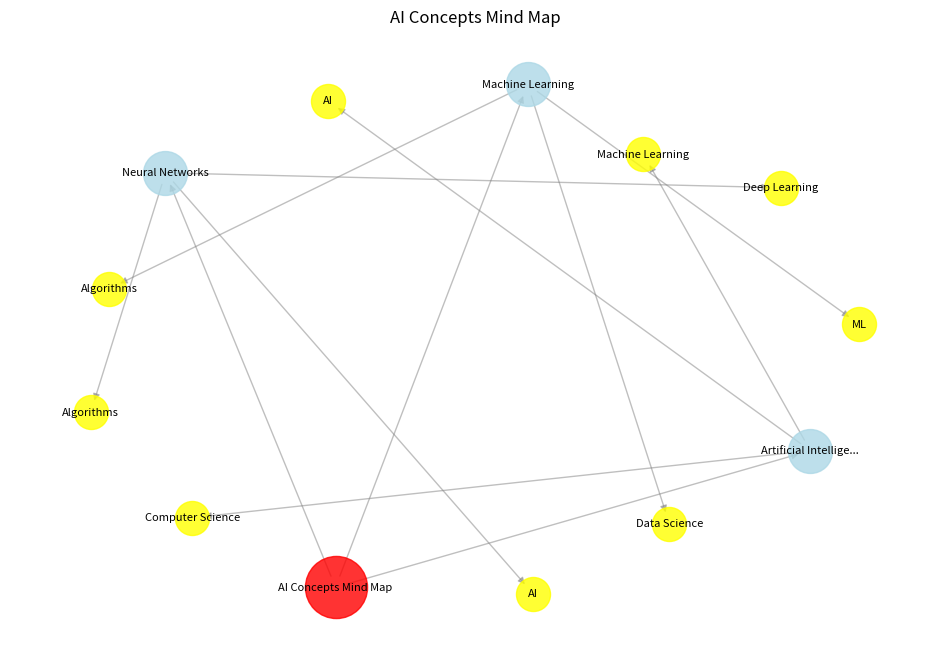

Recreate this plot in Python.
import networkx as nx
import matplotlib.pyplot as plt
import matplotlib
from typing import List, Dict, Any, Optional
import json
from io import BytesIO
import base64

# Set matplotlib backend to avoid GUI issues in some environments
matplotlib.use('Agg')  # Use non-interactive backend

class MindMapGenerator:
    """Mind Map Generator - Creates visual representations of knowledge structure"""
    
    def __init__(self):
        self.graph = None
        
    def create_mind_map_from_knowledge(self, knowledge_points: List[Dict[str, Any]], 
                                     title: str = "Knowledge Mind Map") -> Optional[str]:
        """Create a mind map from knowledge points and return as base64 image string"""
        try:
            # Create a directed graph
            self.graph = nx.DiGraph()
            
            # Add central node for the main topic
            self.graph.add_node(title, type='central', level=0)
            
            # Add nodes for each knowledge point
            for i, kp in enumerate(knowledge_points):
                node_id = f"kp_{i}"
                node_label = kp.get('title', '')[:30]  # Limit label length
                self.graph.add_node(node_id, 
                                  title=kp.get('title', ''),
                                  content=kp.get('content', '')[:100],  # Limit content
                                  category=kp.get('category', ''),
                                  importance=kp.get('importance', 3),
                                  type='knowledge',
                                  level=1)
                
                # Connect knowledge point to central topic
                self.graph.add_edge(title, node_id)
                
                # Add sub-nodes for tags
                tags = kp.get('tags', [])
                for j, tag in enumerate(tags):
                    tag_node_id = f"tag_{i}_{j}"
                    self.graph.add_node(tag_node_id, 
                                      label=tag,
                                      type='tag',
                                      level=2)
                    self.graph.add_edge(node_id, tag_node_id)
            
            # Generate the visualization
            return self._render_mind_map(title)
            
        except Exception as e:
            print(f"Error creating mind map: {e}")
            return None
    
    def create_mind_map_from_text(self, text: str, title: str = "Text Mind Map") -> Optional[str]:
        """Create a mind map from text content"""
        try:
            # This is a simplified version - in a real implementation, 
            # you'd use NLP to extract key concepts and relationships
            import re
            
            # Extract potential concepts (this is a basic implementation)
            sentences = re.split(r'[.!?]+', text)
            concepts = []
            
            for sentence in sentences:
                sentence = sentence.strip()
                if len(sentence) > 10:  # Only consider meaningful sentences
                    # Extract key phrases (simplified approach)
                    words = sentence.split()
                    if len(words) > 5:
                        concepts.append(sentence[:50])  # Take first 50 chars
            
            # Limit to top concepts
            concepts = concepts[:10]
            
            # Create graph
            self.graph = nx.DiGraph()
            self.graph.add_node(title, type='central', level=0)
            
            for i, concept in enumerate(concepts):
                node_id = f"concept_{i}"
                self.graph.add_node(node_id, 
                                  label=concept[:30],
                                  content=concept,
                                  type='concept',
                                  level=1)
                self.graph.add_edge(title, node_id)
            
            return self._render_mind_map(title)
            
        except Exception as e:
            print(f"Error creating mind map from text: {e}")
            return None
    
    def _render_mind_map(self, title: str) -> Optional[str]:
        """Render the mind map and return as base64 string"""
        try:
            plt.figure(figsize=(12, 8))
            
            # Use spring layout for a more organic mind map feel
            pos = nx.spring_layout(self.graph, k=3, iterations=50)
            
            # Separate nodes by type for different styling
            central_nodes = [n for n, attr in self.graph.nodes(data=True) 
                           if attr.get('type') == 'central']
            knowledge_nodes = [n for n, attr in self.graph.nodes(data=True) 
                             if attr.get('type') == 'knowledge']
            concept_nodes = [n for n, attr in self.graph.nodes(data=True) 
                           if attr.get('type') == 'concept']
            tag_nodes = [n for n, attr in self.graph.nodes(data=True) 
                        if attr.get('type') == 'tag']
            
            # Draw edges
            nx.draw_networkx_edges(self.graph, pos, alpha=0.5, edge_color='gray')
            
            # Draw different types of nodes with different colors
            if central_nodes:
                nx.draw_networkx_nodes(self.graph, pos, nodelist=central_nodes, 
                                     node_color='red', node_size=2000, alpha=0.8)
            if knowledge_nodes:
                nx.draw_networkx_nodes(self.graph, pos, nodelist=knowledge_nodes, 
                                     node_color='lightblue', node_size=1000, alpha=0.8)
            if concept_nodes:
                nx.draw_networkx_nodes(self.graph, pos, nodelist=concept_nodes, 
                                     node_color='lightgreen', node_size=800, alpha=0.8)
            if tag_nodes:
                nx.draw_networkx_nodes(self.graph, pos, nodelist=tag_nodes, 
                                     node_color='yellow', node_size=600, alpha=0.8)
            
            # Add labels
            labels = {}
            for node, attrs in self.graph.nodes(data=True):
                if attrs.get('type') == 'central':
                    labels[node] = attrs.get('title', node)
                elif 'title' in attrs:
                    labels[node] = attrs['title'][:20] + "..." if len(attrs['title']) > 20 else attrs['title']
                elif 'label' in attrs:
                    labels[node] = attrs['label']
                else:
                    labels[node] = node
            
            nx.draw_networkx_labels(self.graph, pos, labels, font_size=8)
            
            plt.title(title)
            plt.axis('off')  # Turn off axis
            
            # Save to bytes buffer
            buffer = BytesIO()
            plt.savefig(buffer, format='png', bbox_inches='tight', dpi=100)
            buffer.seek(0)
            
            # Convert to base64
            image_base64 = base64.b64encode(buffer.getvalue()).decode('utf-8')
            plt.close()  # Close the figure to free memory
            
            return image_base64
            
        except Exception as e:
            print(f"Error rendering mind map: {e}")
            return None

# Example usage
if __name__ == "__main__":
    # Example knowledge points
    knowledge_points = [
        {
            "title": "Artificial Intelligence",
            "content": "AI is a branch of computer science that aims to create software or machines that exhibit human-like intelligence.",
            "category": "Technology",
            "tags": ["AI", "Machine Learning", "Computer Science"],
            "importance": 5
        },
        {
            "title": "Machine Learning",
            "content": "Machine learning is a method of data analysis that automates analytical model building.",
            "category": "Technology", 
            "tags": ["ML", "Algorithms", "Data Science"],
            "importance": 4
        },
        {
            "title": "Neural Networks",
            "content": "Neural networks are a series of algorithms that mimic the operations of a human brain to recognize relationships between vast amounts of data.",
            "category": "Technology",
            "tags": ["Deep Learning", "AI", "Algorithms"],
            "importance": 4
        }
    ]
    
    generator = MindMapGenerator()
    mind_map_base64 = generator.create_mind_map_from_knowledge(knowledge_points, "AI Concepts Mind Map")
    
    if mind_map_base64:
        print("Mind map generated successfully!")
        print(f"Base64 length: {len(mind_map_base64)}")
    else:
        print("Failed to generate mind map")
